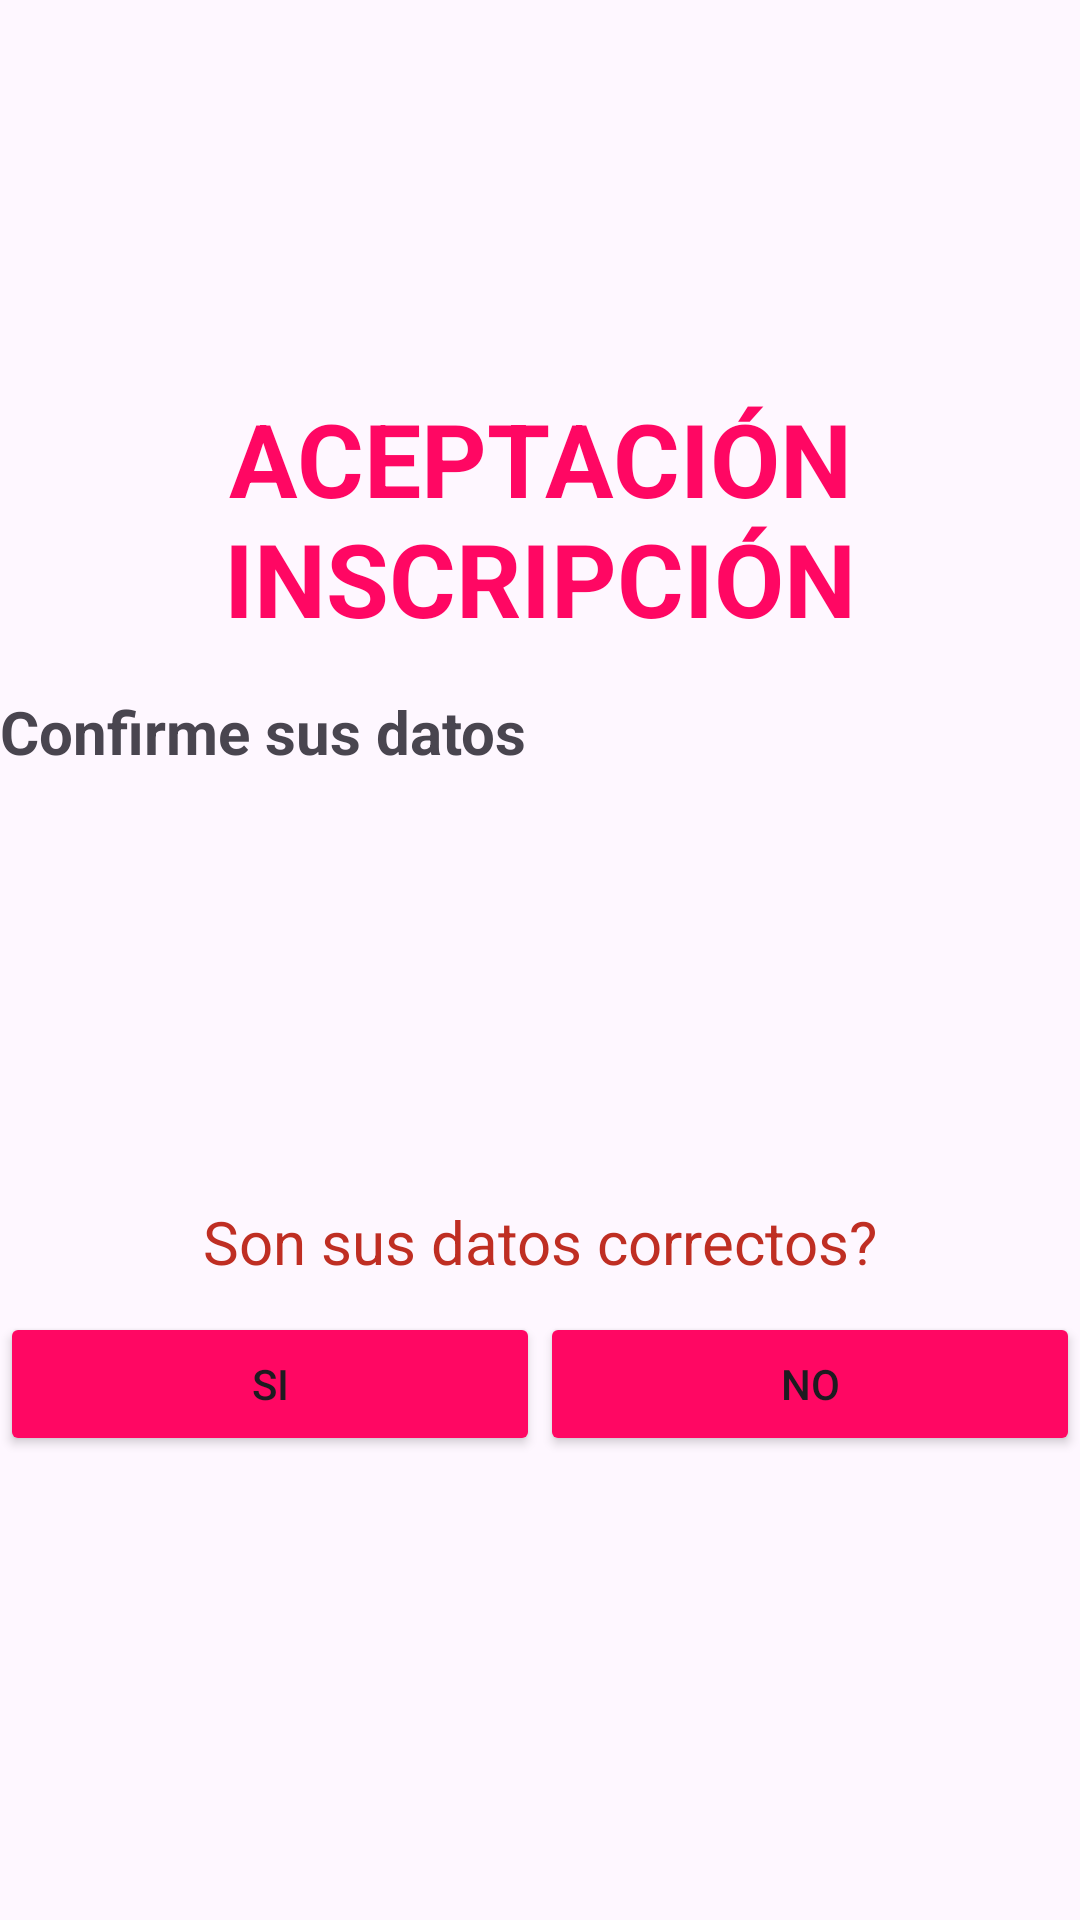

This screen was rendered from an Android layout file. Write that file and the resources it references.
<!-- AndroidManifest.xml: application theme Theme.InscripcionSFS -->
<!-- res/layout/activity_aceptacion_inscripcion.xml -->
<?xml version="1.0" encoding="utf-8"?>
<androidx.constraintlayout.widget.ConstraintLayout xmlns:android="http://schemas.android.com/apk/res/android"
    xmlns:app="http://schemas.android.com/apk/res-auto"
    xmlns:tools="http://schemas.android.com/tools"
    android:layout_width="match_parent"
    android:layout_height="match_parent"
    tools:context=".Aceptacion_inscripcion">

    <LinearLayout
        android:layout_width="match_parent"
        android:layout_height="wrap_content"
        android:orientation="vertical"
        android:gravity="center_vertical"
        android:paddingTop="90dp">

        <TextView
            android:id="@+id/textView6"
            android:layout_width="match_parent"
            android:layout_height="wrap_content"
            android:layout_marginTop="40dp"
            android:gravity="center_horizontal"
            android:text="ACEPTACIÓN INSCRIPCIÓN"
            android:textColor="#ff0763"
            android:textSize="34sp"
            android:textStyle="bold" />

        <TextView
            android:id="@+id/textView7"
            android:layout_width="match_parent"
            android:layout_height="wrap_content"
            android:layout_marginTop="15dp"
            android:text="Confirme sus datos"
            android:textSize="20sp"
            android:textStyle="bold" />

        <TextView
            android:id="@+id/txtViewNombre"
            android:layout_width="match_parent"
            android:layout_height="wrap_content"
            android:layout_marginTop="5dp"
            android:textColor="#000000"
            android:textSize="20sp" />

        <TextView
            android:id="@+id/txtViewCorreo"
            android:layout_width="match_parent"
            android:layout_height="wrap_content"
            android:layout_marginTop="5dp"
            android:textSize="20sp" />

        <TextView
            android:id="@+id/txtViewTelefono"
            android:layout_width="match_parent"
            android:layout_height="wrap_content"
            android:layout_marginTop="5dp"
            android:textSize="20sp" />

        <TextView
            android:id="@+id/txtViewSexo"
            android:layout_width="match_parent"
            android:layout_height="wrap_content"
            android:layout_marginTop="5dp"
            android:textSize="20sp" />

        <TextView
            android:id="@+id/textView14"
            android:layout_width="match_parent"
            android:layout_height="wrap_content"
            android:layout_marginTop="15dp"
            android:gravity="center_horizontal"
            android:text="Son sus datos correctos?"
            android:textColor="#BF2E23"
            android:textSize="20sp" />

        <LinearLayout
            android:layout_width="match_parent"
            android:layout_height="match_parent"
            android:orientation="horizontal">

            <Button
                android:id="@+id/btnSi"
                android:layout_width="wrap_content"
                android:layout_height="wrap_content"
                android:layout_marginTop="10dp"
                android:layout_weight="1"
                android:backgroundTint="#ff0763"
                android:text="SI" />

            <Button
                android:id="@+id/btnNo"
                android:layout_width="wrap_content"
                android:layout_height="wrap_content"
                android:layout_marginTop="10dp"
                android:layout_weight="1"
                android:backgroundTint="#ff0763"
                android:onClick="abrirVentanaRegistro"
                android:text="NO" />
        </LinearLayout>

    </LinearLayout>
</androidx.constraintlayout.widget.ConstraintLayout>
<!-- resources referenced by this layout -->
<resources>
  <style name="Theme.InscripcionSFS" parent="Base.Theme.InscripcionSFS" />
  <style name="Base.Theme.InscripcionSFS" parent="Theme.Material3.DayNight.NoActionBar">
          
          
      </style>
</resources>
